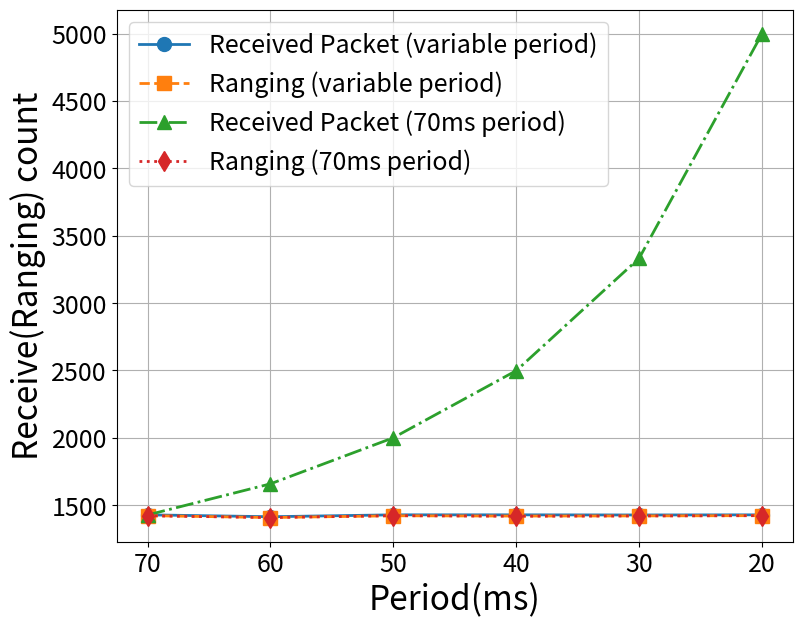

This figure's Python source:
import matplotlib.pyplot as plt

# 数据定义
x_label = [70, 60, 50, 40, 30, 20]
y_recvPacketNum_70_SR1 = [1429, 1415, 1429, 1429, 1428, 1429]
y_rangingNum_70_SR1 = [1423, 1409, 1422, 1420, 1421, 1423]
y_recvPacketNum_var_SR1 = [1428, 1659, 2001, 2499, 3333, 4999]
y_rangingNum_var_SR1 = [1422, 1409, 1423, 1419, 1421, 1423]

# 绘图
plt.figure(figsize=(8, 6))
plt.plot(x_label, y_recvPacketNum_70_SR1, label='Received Packet (variable period)',
         linestyle='-', marker='o', linewidth=2, markersize=10)
plt.plot(x_label, y_rangingNum_70_SR1, label='Ranging (variable period)',
         linestyle='--', marker='s', linewidth=2, markersize=10)
plt.plot(x_label, y_recvPacketNum_var_SR1, label='Received Packet (70ms period)',
        linestyle='-.', marker='^', linewidth=2, markersize=10)
plt.plot(x_label, y_rangingNum_var_SR1, label='Ranging (70ms period)',
         linestyle=':', marker='d', linewidth=2, markersize=10)

# 自定义图表
plt.xlabel('Period(ms)',fontsize=24)
plt.ylabel('Receive(Ranging) count',fontsize=24)
# plt.title('Packet and Ranging Numbers at Different Distances (Enhanced Markers)')
plt.legend(fontsize=18)
plt.xticks(fontsize=18)
plt.yticks(fontsize=18)
plt.subplots_adjust(left=0.145, right=0.99, top=0.999, bottom=0.112)
plt.gca().invert_xaxis()
plt.grid(True)

# 显示图表
plt.show()
